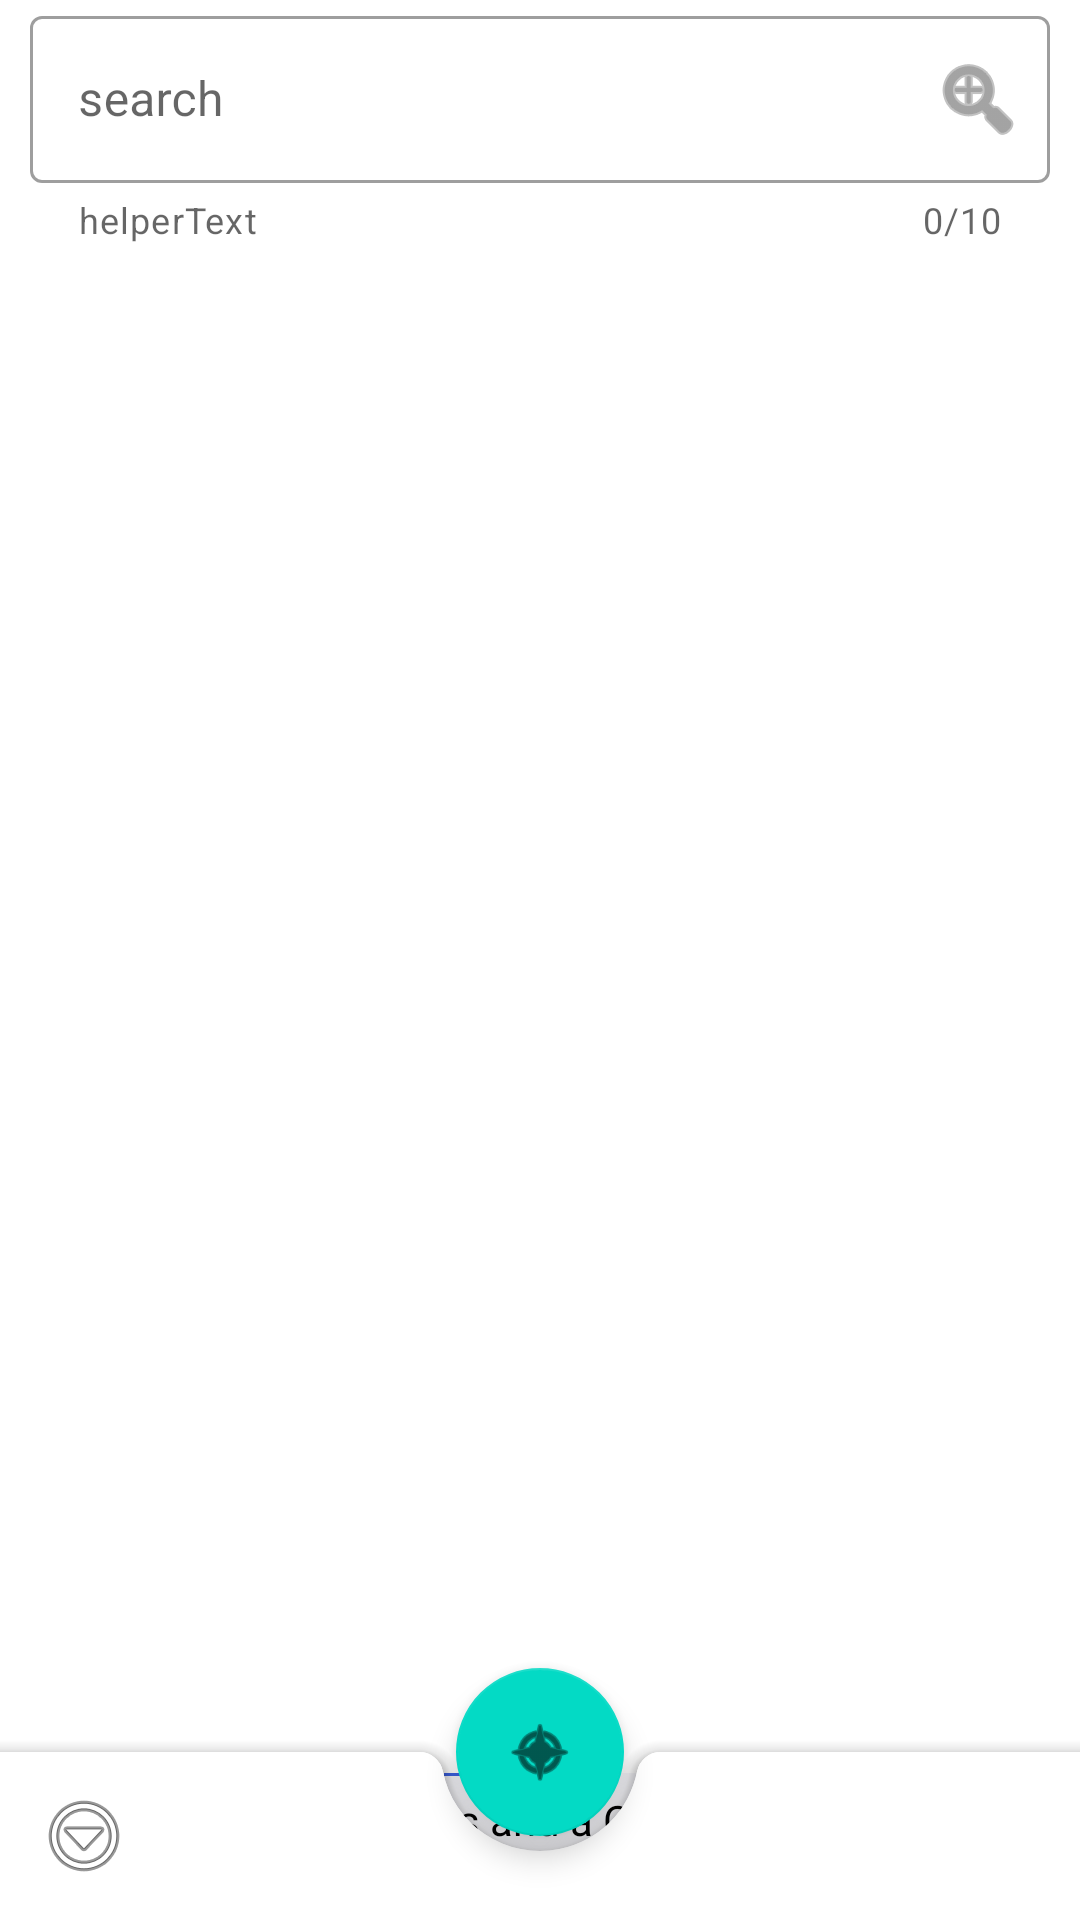

Write the Android layout XML for this screen, with the resource values it uses.
<!-- AndroidManifest.xml: application theme Theme.AplicMaterDis -->
<!-- res/layout/fragment_main.xml -->
<?xml version="1.0" encoding="utf-8"?>
<androidx.coordinatorlayout.widget.CoordinatorLayout xmlns:android="http://schemas.android.com/apk/res/android"
    xmlns:app="http://schemas.android.com/apk/res-auto"
    xmlns:tools="http://schemas.android.com/tools"
    android:layout_width="match_parent"
    android:layout_height="match_parent">

    <androidx.constraintlayout.widget.ConstraintLayout
        android:id="@+id/mainFragment"
        android:layout_width="match_parent"
        android:layout_height="match_parent"
        android:paddingStart="10dp"
        android:paddingEnd="10dp">


        <LinearLayout
            android:id="@+id/fragment_container"
            android:layout_width="match_parent"
            android:layout_height="350dp"
            android:orientation="vertical"
            app:layout_constraintEnd_toEndOf="parent"
            app:layout_constraintStart_toStartOf="parent"
            app:layout_constraintTop_toBottomOf="@+id/input_layout">

            <androidx.viewpager.widget.ViewPager
                android:id="@+id/view_pager"
                android:layout_width="match_parent"
                android:layout_height="0dp"
                android:layout_weight="1">


            </androidx.viewpager.widget.ViewPager>

            <com.google.android.material.tabs.TabLayout
                android:id="@+id/tab_layout"
                android:layout_width="match_parent"
                android:layout_height="wrap_content" />
        </LinearLayout>

        <com.google.android.material.textfield.TextInputLayout
            android:id="@+id/input_layout"
            style="@style/Widget.MaterialComponents.TextInputLayout.OutlinedBox"
            android:layout_width="0dp"
            android:layout_height="wrap_content"
            android:hint="search"
            app:counterEnabled="true"
            app:counterMaxLength="10"
            app:endIconCheckable="true"
            app:endIconDrawable="@android:drawable/ic_menu_zoom"
            app:endIconMode="custom"
            app:helperText="helperText"
            app:layout_constraintBottom_toTopOf="@+id/fragment_container"
            app:layout_constraintEnd_toEndOf="parent"
            app:layout_constraintStart_toStartOf="parent">

            <com.google.android.material.textfield.TextInputEditText
                android:id="@+id/input_edit_text"
                android:layout_width="match_parent"
                android:layout_height="wrap_content"
                android:inputType="textAutoComplete" />

        </com.google.android.material.textfield.TextInputLayout>


    </androidx.constraintlayout.widget.ConstraintLayout>

    <include layout="@layout/botton_sheet_behavor" />

    <LinearLayout
        android:id="@+id/chip_container"
        android:layout_width="match_parent"
        android:layout_height="wrap_content"
        android:layout_gravity=""
        android:background="#F4A7A7"
        android:orientation="vertical"></LinearLayout>

    <com.google.android.material.bottomappbar.BottomAppBar
        android:id="@+id/bottom_app_bar"
        android:layout_width="match_parent"
        android:layout_height="wrap_content"
        android:layout_gravity="bottom"
        app:fabAlignmentMode="center"
        app:navigationIcon="@android:drawable/ic_menu_more" />

    <com.google.android.material.floatingactionbutton.FloatingActionButton
        android:id="@+id/fab"
        android:layout_width="wrap_content"
        android:layout_height="wrap_content"
        android:tint="#FFFFFF"
        app:layout_anchor="@id/bottom_app_bar"
        app:srcCompat="@android:drawable/ic_menu_compass" />


</androidx.coordinatorlayout.widget.CoordinatorLayout>
<!-- res/layout/botton_sheet_behavor.xml (included above) -->
<?xml version="1.0" encoding="utf-8"?>
<androidx.constraintlayout.widget.ConstraintLayout xmlns:android="http://schemas.android.com/apk/res/android"
    xmlns:app="http://schemas.android.com/apk/res-auto"
    xmlns:tools="http://schemas.android.com/tools"
    android:id="@+id/bottom_sheet_behavor"
    android:layout_width="wrap_content"
    android:layout_height="wrap_content"
    android:background="#f6f6fa"
    app:behavior_hideable="true"
    app:behavior_peekHeight="50dp"
    app:layout_behavior="com.google.android.material.bottomsheet.BottomSheetBehavior">

    <View
        android:id="@+id/bottom_sheet_line"
        android:layout_width="25dp"
        android:layout_height="1dp"
        android:background="#3D62E3"


        app:layout_constraintEnd_toEndOf="parent"
        app:layout_constraintStart_toStartOf="parent"
        app:layout_constraintTop_toTopOf="parent" />

    <TextView
        android:id="@+id/bottom_sheet_title"
        android:layout_width="wrap_content"
        android:layout_height="wrap_content"
        android:layout_marginTop="5dp"
        android:paddingStart="10dp"
        android:paddingEnd="10dp"
        android:textColor="#000"
        app:layout_constraintEnd_toEndOf="parent"
        app:layout_constraintStart_toStartOf="parent"
        app:layout_constraintTop_toBottomOf="@+id/bottom_sheet_line"
        tools:text="Two Clusters and a Comet" />

    <TextView
        android:id="@+id/bottom_sheet_description"
        android:layout_width="wrap_content"
        android:layout_height="wrap_content"
        android:layout_marginTop="5dp"
        android:paddingStart="10dp"
        android:paddingEnd="10dp"
        android:textColor="#304FFE"
        app:layout_constraintEnd_toEndOf="parent"
        app:layout_constraintStart_toStartOf="parent"
        app:layout_constraintTop_toBottomOf="@+id/bottom_sheet_title"
        tools:text="This lovely starfield spans some four full moons." />


</androidx.constraintlayout.widget.ConstraintLayout>
<!-- resources referenced by this layout -->
<resources>
  <style name="Theme.AplicMaterDis" parent="Theme.MaterialComponents.DayNight.NoActionBar">
          
          <item name="colorPrimary">@color/purple_500</item>
          <item name="colorPrimaryVariant">@color/purple_700</item>
          <item name="colorOnPrimary">@color/white</item>
          
          <item name="colorSecondary">@color/teal_200</item>
          <item name="colorSecondaryVariant">@color/teal_700</item>
          <item name="colorOnSecondary">@color/black</item>
          
          <item name="android:statusBarColor" tools:targetApi="l">?attr/colorPrimaryVariant</item>
          
      </style>
  <!-- not gathered from this repository: default colours our renderer supplied (Android Studio template values) -->
  <color name="purple_500">#FF6200EE</color>
  <color name="purple_700">#FF3700B3</color>
  <color name="teal_200">#FF03DAC5</color>
  <color name="teal_700">#FF018786</color>
  <color name="black">#FF000000</color>
  <color name="white">#FFFFFFFF</color>
</resources>
